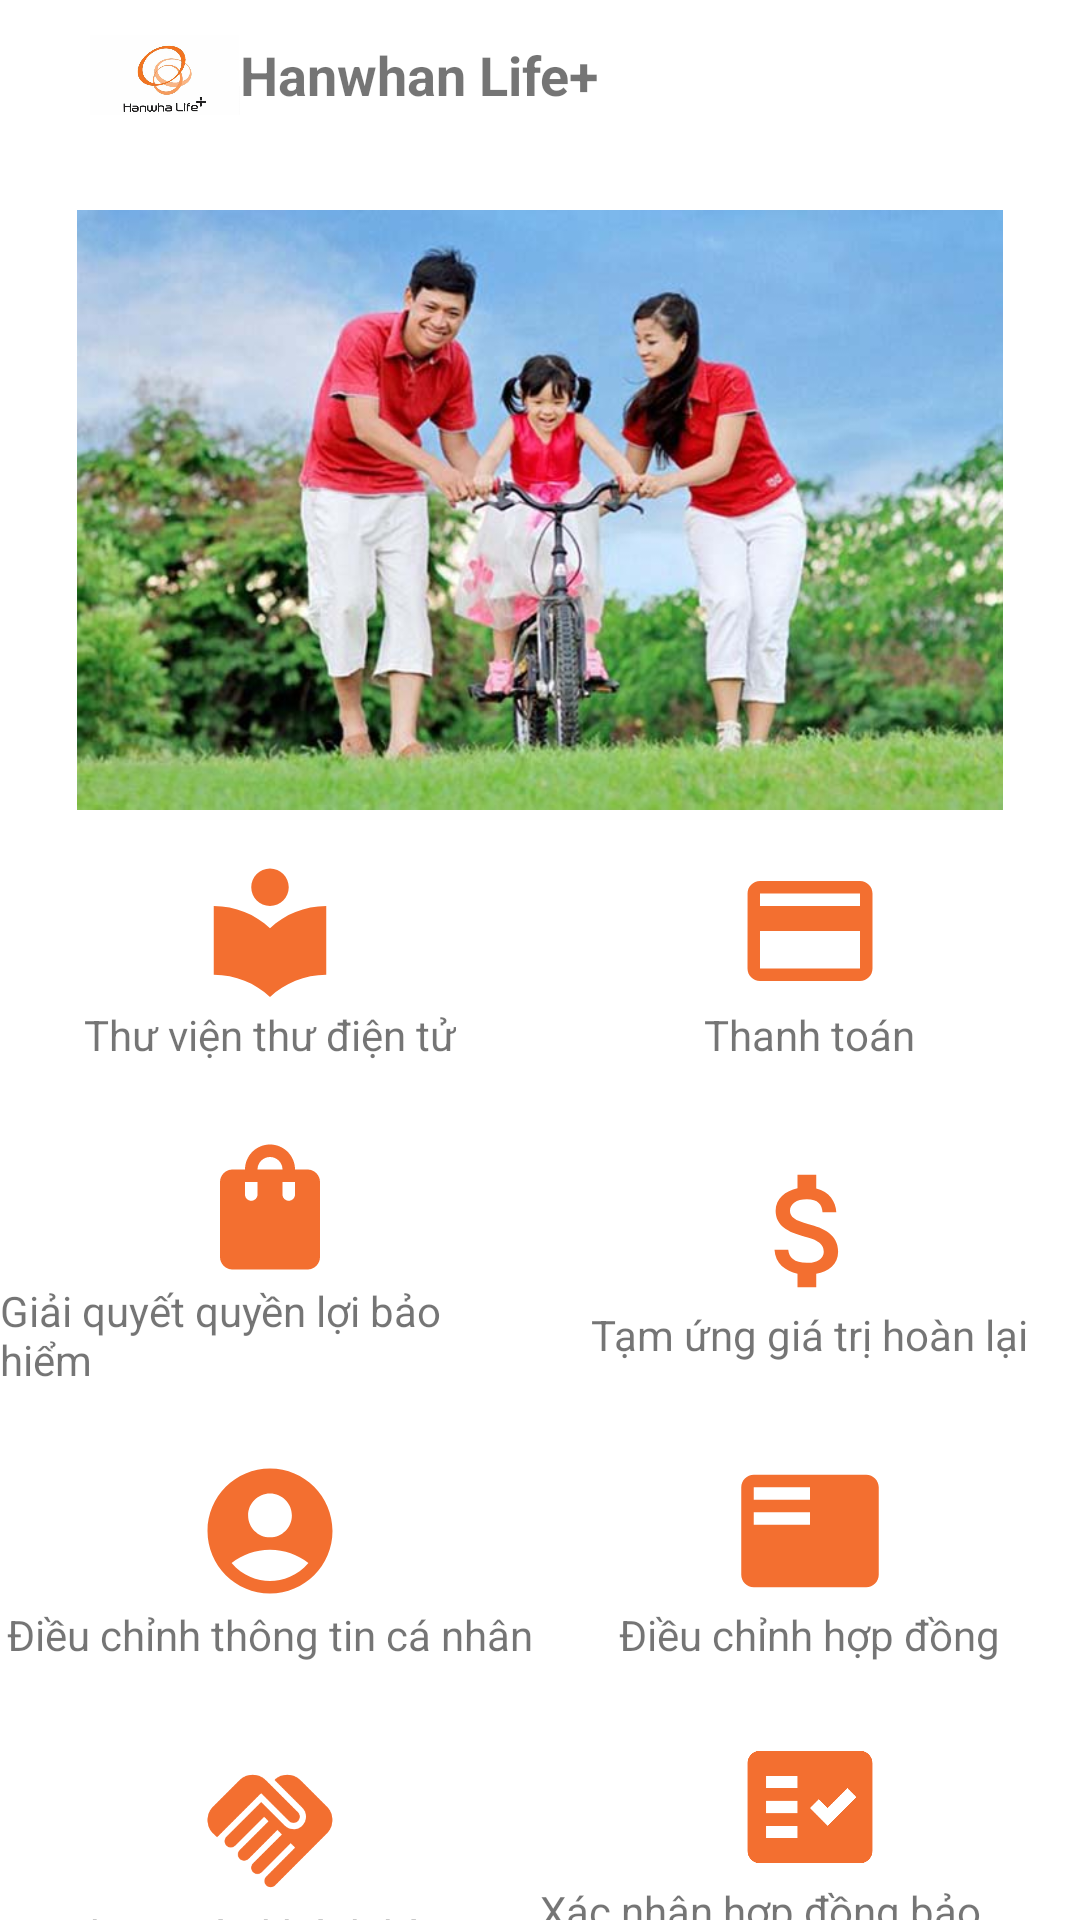

The Android layout XML behind this screen, and the referenced resources:
<!-- AndroidManifest.xml: application theme Theme.AppCompat.DayNight.NoActionBar -->
<!-- res/layout/activity_orther.xml -->
<?xml version="1.0" encoding="utf-8"?>
<LinearLayout xmlns:android="http://schemas.android.com/apk/res/android"
    xmlns:app="http://schemas.android.com/apk/res-auto"
    xmlns:tools="http://schemas.android.com/tools"
    android:orientation="vertical"
    android:background="@color/white"
    android:layout_width="match_parent"
    android:layout_height="match_parent"
    tools:context=".OrtherActivity">

    <LinearLayout
        android:layout_width="match_parent"
        android:layout_height="50dp">

        <ImageView
            android:id="@+id/logo"
            android:layout_marginLeft="30dp"
            android:layout_width="50dp"
            android:layout_height="50dp"
            android:src="@drawable/logo" />

        <TextView
            android:id="@+id/appName"
            android:textSize="18dp"
            android:textStyle="bold"
            android:text="Hanwhan Life+"
            android:gravity="center"
            android:layout_gravity="center"
            android:layout_width="wrap_content"
            android:layout_height="50dp"/>


    </LinearLayout>

    <ImageView
        android:id="@+id/imageApp"
        android:layout_marginTop="20dp"
        android:layout_width="match_parent"
        android:layout_height="200dp"
        android:src="@drawable/giadinh" />

    <LinearLayout
        android:orientation="vertical"
        android:layout_width="match_parent"
        android:layout_height="match_parent">

        <LinearLayout
            android:orientation="horizontal"
            android:layout_width="match_parent"
            android:layout_height="100dp">

            <LinearLayout
                android:id="@+id/item1"
                android:orientation="vertical"
                android:gravity="center"
                android:layout_width="0dp"
                android:layout_weight="1"
                android:layout_height="100dp">

                <ImageView
                    android:id="@+id/icon_1"
                    android:layout_gravity="center"
                    android:layout_width="50dp"
                    android:layout_height="50dp"
                    android:src="@drawable/library_icon" />

                <TextView
                    android:id="@+id/title_1"
                    android:text="Thư viện thư điện tử"
                    android:layout_gravity="center"
                    android:layout_width="wrap_content"
                    android:layout_height="wrap_content"/>


            </LinearLayout>

            <LinearLayout
                android:id="@+id/item2"
                android:orientation="vertical"
                android:gravity="center"
                android:layout_width="0dp"
                android:layout_weight="1"
                android:layout_height="100dp">

                <ImageView
                    android:id="@+id/icon_2"
                    android:layout_gravity="center"
                    android:layout_width="50dp"
                    android:layout_height="50dp"
                    android:src="@drawable/pay_icon" />

                <TextView
                    android:id="@+id/title_2"
                    android:text="Thanh toán"
                    android:layout_gravity="center"
                    android:layout_width="wrap_content"
                    android:layout_height="wrap_content"/>

            </LinearLayout>

        </LinearLayout>

        <LinearLayout
            android:orientation="horizontal"
            android:layout_width="match_parent"
            android:layout_height="100dp">

            <LinearLayout
                android:id="@+id/item3"
                android:orientation="vertical"
                android:gravity="center"
                android:layout_width="0dp"
                android:layout_weight="1"
                android:layout_height="100dp">

                <ImageView
                    android:id="@+id/icon_3"
                    android:layout_gravity="center"
                    android:layout_width="50dp"
                    android:layout_height="50dp"
                    android:src="@drawable/bag_icon" />

                <TextView
                    android:id="@+id/title_3"
                    android:text="Giải quyết quyền lợi bảo hiểm"
                    android:layout_gravity="center"
                    android:layout_width="wrap_content"
                    android:layout_height="wrap_content"/>


            </LinearLayout>

            <LinearLayout
                android:id="@+id/item4"
                android:orientation="vertical"
                android:gravity="center"
                android:layout_width="0dp"
                android:layout_weight="1"
                android:layout_height="100dp">

                <ImageView
                    android:id="@+id/icon_4"
                    android:layout_gravity="center"
                    android:layout_width="50dp"
                    android:layout_height="50dp"
                    android:src="@drawable/money_icon" />

                <TextView
                    android:id="@+id/title_4"
                    android:text="Tạm ứng giá trị hoàn lại"
                    android:layout_gravity="center"
                    android:layout_width="wrap_content"
                    android:layout_height="wrap_content"/>

            </LinearLayout>

        </LinearLayout>

        <LinearLayout
            android:orientation="horizontal"
            android:layout_width="match_parent"
            android:layout_height="100dp">

            <LinearLayout
                android:id="@+id/item5"
                android:orientation="vertical"
                android:gravity="center"
                android:layout_width="0dp"
                android:layout_weight="1"
                android:layout_height="100dp">

                <ImageView
                    android:id="@+id/icon_5"
                    android:layout_gravity="center"
                    android:layout_width="50dp"
                    android:layout_height="50dp"
                    android:src="@drawable/account_icon" />

                <TextView
                    android:id="@+id/title_5"
                    android:text="Điều chỉnh thông tin cá nhân"
                    android:layout_gravity="center"
                    android:layout_width="wrap_content"
                    android:layout_height="wrap_content"/>


            </LinearLayout>

            <LinearLayout
                android:id="@+id/item6"
                android:orientation="vertical"
                android:gravity="center"
                android:layout_width="0dp"
                android:layout_weight="1"
                android:layout_height="100dp">

                <ImageView
                    android:id="@+id/icon_6"
                    android:layout_gravity="center"
                    android:layout_width="50dp"
                    android:layout_height="50dp"
                    android:src="@drawable/list_icon" />

                <TextView
                    android:id="@+id/title_6"
                    android:text="Điều chỉnh hợp đồng"
                    android:layout_gravity="center"
                    android:layout_width="wrap_content"
                    android:layout_height="wrap_content"/>

            </LinearLayout>

        </LinearLayout>

        <LinearLayout
            android:orientation="horizontal"
            android:layout_width="match_parent"
            android:layout_height="100dp">

            <LinearLayout
                android:id="@+id/item7"
                android:orientation="vertical"
                android:gravity="center"
                android:layout_width="0dp"
                android:layout_weight="1"
                android:layout_height="100dp">

                <ImageView
                    android:id="@+id/icon_7"
                    android:layout_gravity="center"
                    android:layout_width="50dp"
                    android:layout_height="50dp"
                    android:src="@drawable/cs_icon" />

                <TextView
                    android:id="@+id/title_7"
                    android:text="Chăm sóc khách hàng"
                    android:layout_gravity="center"
                    android:layout_width="wrap_content"
                    android:layout_height="wrap_content"/>


            </LinearLayout>

            <LinearLayout
                android:id="@+id/item8"
                android:orientation="vertical"
                android:gravity="center"
                android:layout_width="0dp"
                android:layout_weight="1"
                android:layout_height="100dp">

                <ImageView
                    android:id="@+id/icon_8"
                    android:layout_gravity="center"
                    android:layout_width="50dp"
                    android:layout_height="50dp"
                    android:src="@drawable/confirmdoc_icon" />

                <TextView
                    android:id="@+id/title_8"
                    android:text="Xác nhận hợp đồng bảo hiểm"
                    android:layout_gravity="center"
                    android:layout_width="wrap_content"
                    android:layout_height="wrap_content"/>

            </LinearLayout>

        </LinearLayout>

    </LinearLayout>

</LinearLayout>
<!-- resources referenced by this layout -->
<resources>
  <!-- drawable account_icon (drawable) -->
  <vector android:height="24dp" android:tint="#F36F30"
      android:viewportHeight="24" android:viewportWidth="24"
      android:width="24dp" xmlns:android="http://schemas.android.com/apk/res/android">
      <path android:fillColor="@android:color/white" android:pathData="M12,2C6.48,2 2,6.48 2,12s4.48,10 10,10s10,-4.48 10,-10S17.52,2 12,2zM12,6c1.93,0 3.5,1.57 3.5,3.5S13.93,13 12,13s-3.5,-1.57 -3.5,-3.5S10.07,6 12,6zM12,20c-2.03,0 -4.43,-0.82 -6.14,-2.88C7.55,15.8 9.68,15 12,15s4.45,0.8 6.14,2.12C16.43,19.18 14.03,20 12,20z"/>
  </vector>
  <!-- drawable bag_icon (drawable) -->
  <vector android:height="24dp" android:tint="#F36F30"
      android:viewportHeight="24" android:viewportWidth="24"
      android:width="24dp" xmlns:android="http://schemas.android.com/apk/res/android">
      <path android:fillColor="@android:color/white" android:pathData="M18,6h-2c0,-2.21 -1.79,-4 -4,-4S8,3.79 8,6H6C4.9,6 4,6.9 4,8v12c0,1.1 0.9,2 2,2h12c1.1,0 2,-0.9 2,-2V8C20,6.9 19.1,6 18,6zM10,10c0,0.55 -0.45,1 -1,1s-1,-0.45 -1,-1V8h2V10zM12,4c1.1,0 2,0.9 2,2h-4C10,4.9 10.9,4 12,4zM16,10c0,0.55 -0.45,1 -1,1s-1,-0.45 -1,-1V8h2V10z"/>
  </vector>
  <!-- drawable confirmdoc_icon (drawable) -->
  <vector android:autoMirrored="true" android:height="24dp"
      android:tint="#F36F30" android:viewportHeight="24"
      android:viewportWidth="24" android:width="24dp" xmlns:android="http://schemas.android.com/apk/res/android">
      <path android:fillColor="@android:color/white"
          android:fillType="evenOdd" android:pathData="M20,3H4C2.9,3 2,3.9 2,5v14c0,1.1 0.9,2 2,2h16c1.1,0 2,-0.9 2,-2V5C22,3.9 21.1,3 20,3zM10,17H5v-2h5V17zM10,13H5v-2h5V13zM10,9H5V7h5V9zM14.82,15L12,12.16l1.41,-1.41l1.41,1.42L17.99,9l1.42,1.42L14.82,15z"/>
  </vector>
  <!-- drawable library_icon (drawable) -->
  <vector android:height="24dp" android:tint="#F36F30"
      android:viewportHeight="24" android:viewportWidth="24"
      android:width="24dp" xmlns:android="http://schemas.android.com/apk/res/android">
      <path android:fillColor="@android:color/white" android:pathData="M12,11.55C9.64,9.35 6.48,8 3,8v11c3.48,0 6.64,1.35 9,3.55 2.36,-2.19 5.52,-3.55 9,-3.55V8c-3.48,0 -6.64,1.35 -9,3.55zM12,8c1.66,0 3,-1.34 3,-3s-1.34,-3 -3,-3 -3,1.34 -3,3 1.34,3 3,3z"/>
  </vector>
  <!-- drawable list_icon (drawable) -->
  <vector android:autoMirrored="true" android:height="24dp"
      android:tint="#F36F30" android:viewportHeight="24"
      android:viewportWidth="24" android:width="24dp" xmlns:android="http://schemas.android.com/apk/res/android">
      <path android:fillColor="@android:color/white" android:pathData="M21,3L3,3c-1.1,0 -2,0.9 -2,2v14c0,1.1 0.9,2 2,2h18c1.1,0 2,-0.9 2,-2L23,5c0,-1.1 -0.9,-2 -2,-2zM12,11L3,11L3,9h9v2zM12,7L3,7L3,5h9v2z"/>
  </vector>
  <!-- drawable money_icon (drawable) -->
  <vector android:height="24dp" android:tint="#F36F30"
      android:viewportHeight="24" android:viewportWidth="24"
      android:width="24dp" xmlns:android="http://schemas.android.com/apk/res/android">
      <path android:fillColor="@android:color/white" android:pathData="M11.8,10.9c-2.27,-0.59 -3,-1.2 -3,-2.15 0,-1.09 1.01,-1.85 2.7,-1.85 1.78,0 2.44,0.85 2.5,2.1h2.21c-0.07,-1.72 -1.12,-3.3 -3.21,-3.81V3h-3v2.16c-1.94,0.42 -3.5,1.68 -3.5,3.61 0,2.31 1.91,3.46 4.7,4.13 2.5,0.6 3,1.48 3,2.41 0,0.69 -0.49,1.79 -2.7,1.79 -2.06,0 -2.87,-0.92 -2.98,-2.1h-2.2c0.12,2.19 1.76,3.42 3.68,3.83V21h3v-2.15c1.95,-0.37 3.5,-1.5 3.5,-3.55 0,-2.84 -2.43,-3.81 -4.7,-4.4z"/>
  </vector>
  <!-- drawable pay_icon (drawable) -->
  <vector android:height="24dp" android:tint="#F36F30"
      android:viewportHeight="24" android:viewportWidth="24"
      android:width="24dp" xmlns:android="http://schemas.android.com/apk/res/android">
      <path android:fillColor="@android:color/white" android:pathData="M20,4L4,4c-1.11,0 -1.99,0.89 -1.99,2L2,18c0,1.11 0.89,2 2,2h16c1.11,0 2,-0.89 2,-2L22,6c0,-1.11 -0.89,-2 -2,-2zM20,18L4,18v-6h16v6zM20,8L4,8L4,6h16v2z"/>
  </vector>
  <!-- not gathered from this repository: default colours our renderer supplied (Android Studio template values) -->
  <color name="white">#FFFFFFFF</color>
</resources>
